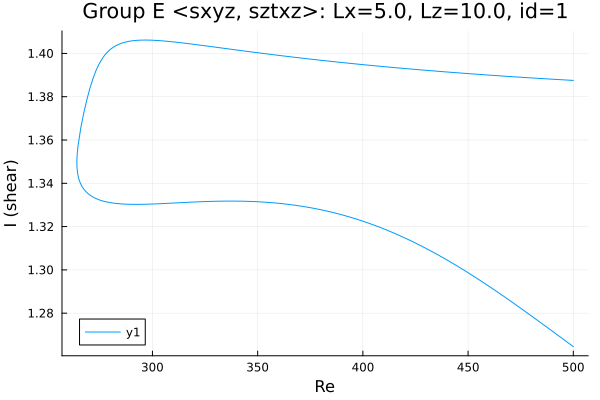

The file beside this chart, header and first rows:
Re, shear
500.0, 1.265
499.8, 1.265
498.4, 1.266
497, 1.267
495.6, 1.268
494.2, 1.269
492.8, 1.27
491.3, 1.271
489.9, 1.272
488.5, 1.273
487.1, 1.274
485.7, 1.275
484.3, 1.276
482.9, 1.277
481.4, 1.278
480, 1.279
478.6, 1.28
477.2, 1.281
475.8, 1.282
474.4, 1.283
473, 1.284
471.5, 1.285
470.1, 1.286
468.7, 1.287
467.3, 1.288
465.9, 1.288
464.5, 1.289
463.1, 1.29
461.6, 1.291
460.2, 1.292
458.8, 1.293
457.4, 1.294
456, 1.295
454.6, 1.296
453.2, 1.297
451.7, 1.298
450.3, 1.298
448.9, 1.299
447.5, 1.3
446.1, 1.301
444.7, 1.302
443.3, 1.303
441.8, 1.304
440.4, 1.304
439, 1.305
437.6, 1.306
436.2, 1.307
434.8, 1.307
433.4, 1.308
431.9, 1.309
430.5, 1.31
429.1, 1.31
427.7, 1.311
426.3, 1.312
424.9, 1.312
423.5, 1.313
422, 1.314
420.6, 1.314
419.2, 1.315
417.8, 1.316
... 341 more rows
